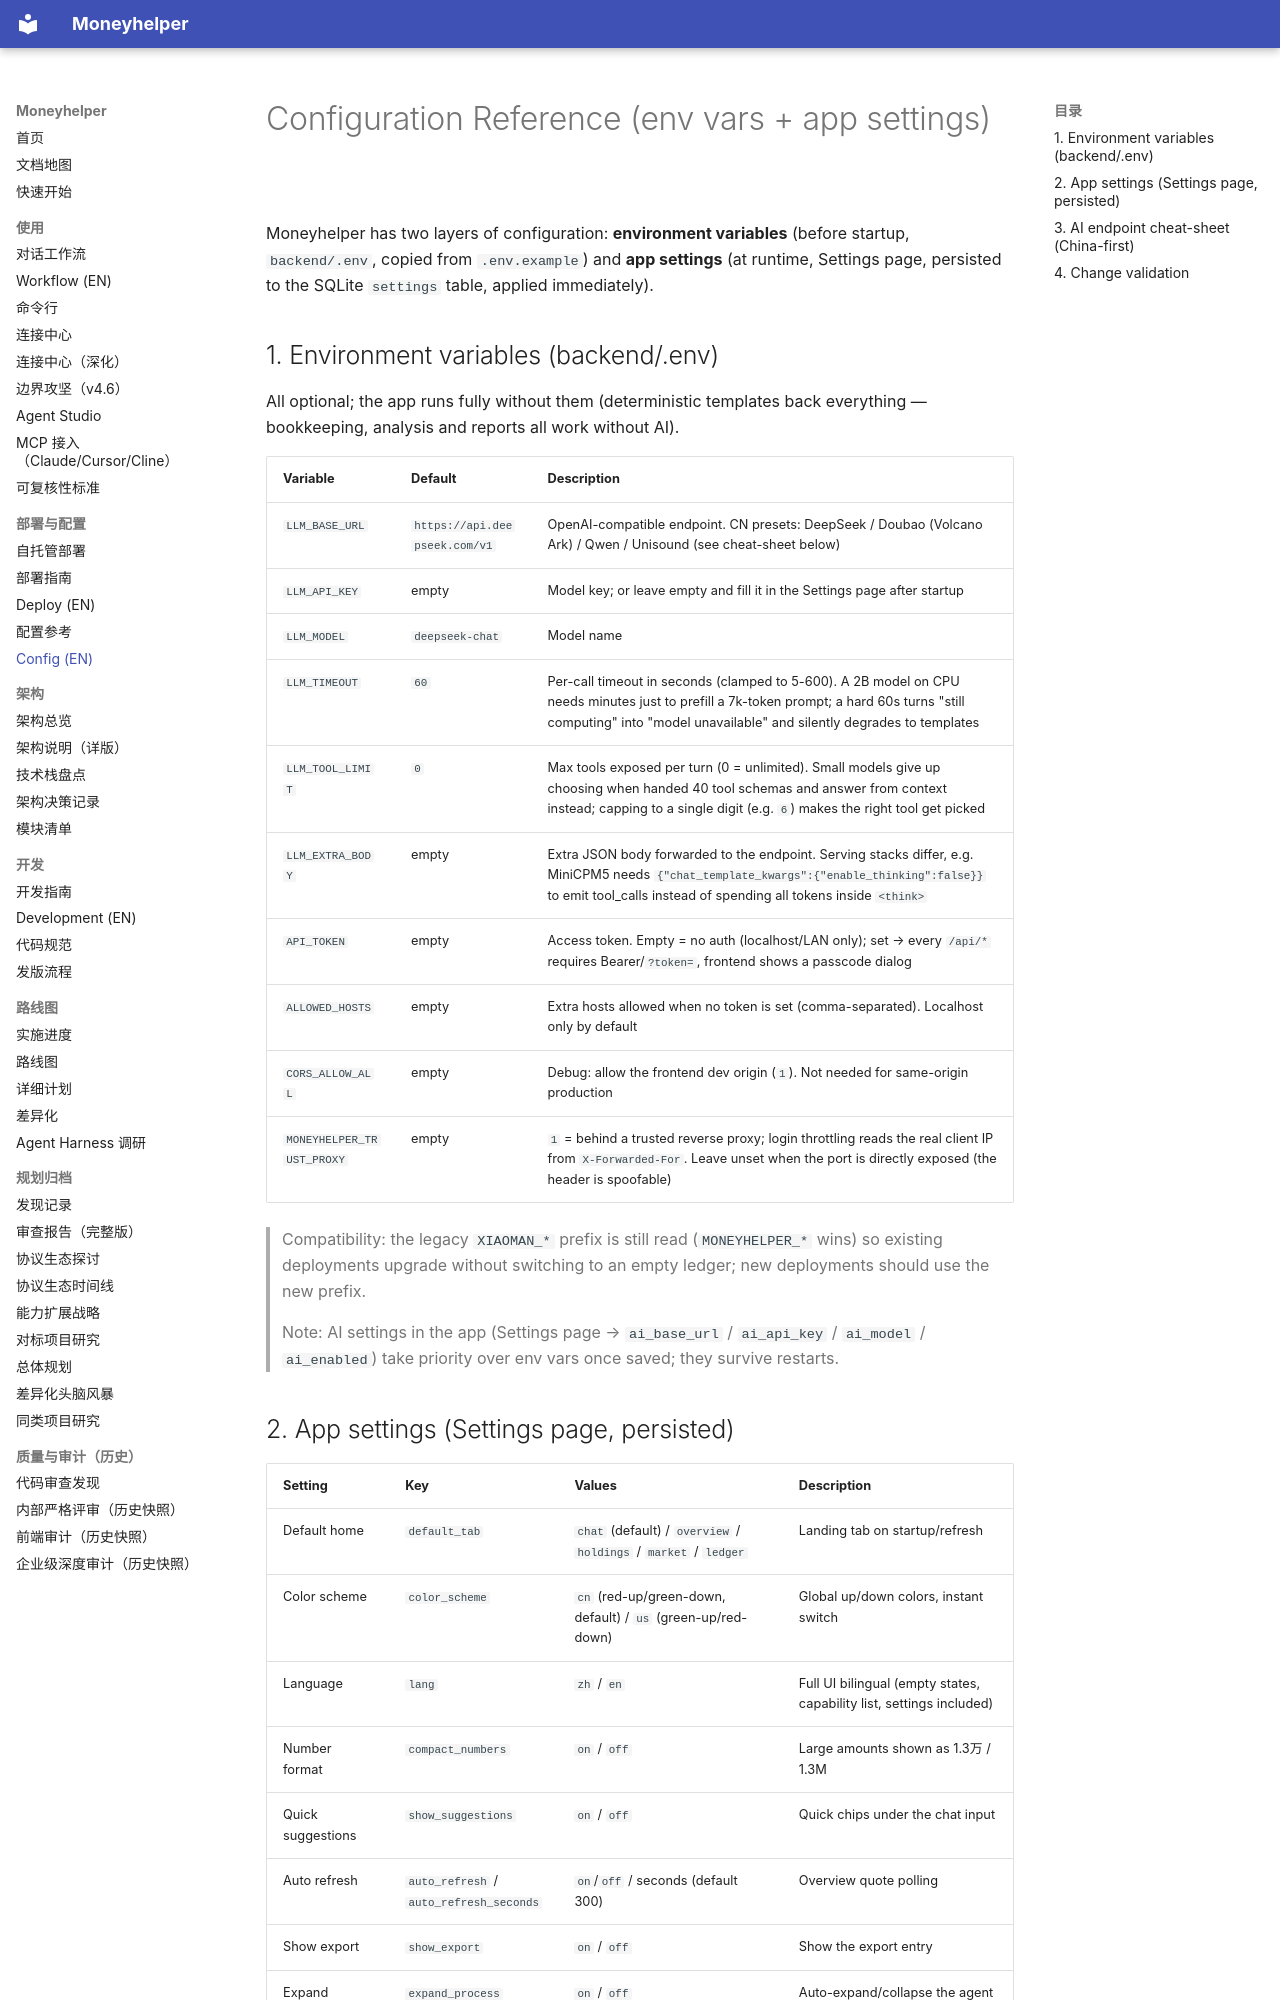

repository: badhope/moneyhelper · page: CONFIG.en/index.html · generator: mkdocs

# Configuration Reference (env vars + app settings)

Moneyhelper has two layers of configuration: **environment variables** (before startup, `backend/.env`, copied from `.env.example`) and **app settings** (at runtime, Settings page, persisted to the SQLite `settings` table, applied immediately).

## 1. Environment variables (backend/.env)

All optional; the app runs fully without them (deterministic templates back everything — bookkeeping, analysis and reports all work without AI).

| Variable | Default | Description |
|---|---|---|
| `LLM_BASE_URL` | `https://api.deepseek.com/v1` | OpenAI-compatible endpoint. CN presets: DeepSeek / Doubao (Volcano Ark) / Qwen / Unisound (see cheat-sheet below) |
| `LLM_API_KEY` | empty | Model key; or leave empty and fill it in the Settings page after startup |
| `LLM_MODEL` | `deepseek-chat` | Model name |
| `LLM_TIMEOUT` | `60` | Per-call timeout in seconds (clamped to 5-600). A 2B model on CPU needs minutes just to prefill a 7k-token prompt; a hard 60s turns "still computing" into "model unavailable" and silently degrades to templates |
| `LLM_TOOL_LIMIT` | `0` | Max tools exposed per turn (0 = unlimited). Small models give up choosing when handed 40 tool schemas and answer from context instead; capping to a single digit (e.g. `6`) makes the right tool get picked |
| `LLM_EXTRA_BODY` | empty | Extra JSON body forwarded to the endpoint. Serving stacks differ, e.g. MiniCPM5 needs `{"chat_template_kwargs":{"enable_thinking":false}}` to emit tool_calls instead of spending all tokens inside `<think>` |
| `API_TOKEN` | empty | Access token. Empty = no auth (localhost/LAN only); set → every `/api/*` requires Bearer/`?token=`, frontend shows a passcode dialog |
| `ALLOWED_HOSTS` | empty | Extra hosts allowed when no token is set (comma-separated). Localhost only by default |
| `CORS_ALLOW_ALL` | empty | Debug: allow the frontend dev origin (`1`). Not needed for same-origin production |
| `MONEYHELPER_TRUST_PROXY` | empty | `1` = behind a trusted reverse proxy; login throttling reads the real client IP from `X-Forwarded-For`. Leave unset when the port is directly exposed (the header is spoofable) |

> Compatibility: the legacy `XIAOMAN_*` prefix is still read (`MONEYHELPER_*` wins) so existing deployments upgrade without switching to an empty ledger; new deployments should use the new prefix.

> Note: AI settings in the app (Settings page → `ai_base_url` / `ai_api_key` / `ai_model` / `ai_enabled`) take priority over env vars once saved; they survive restarts.
